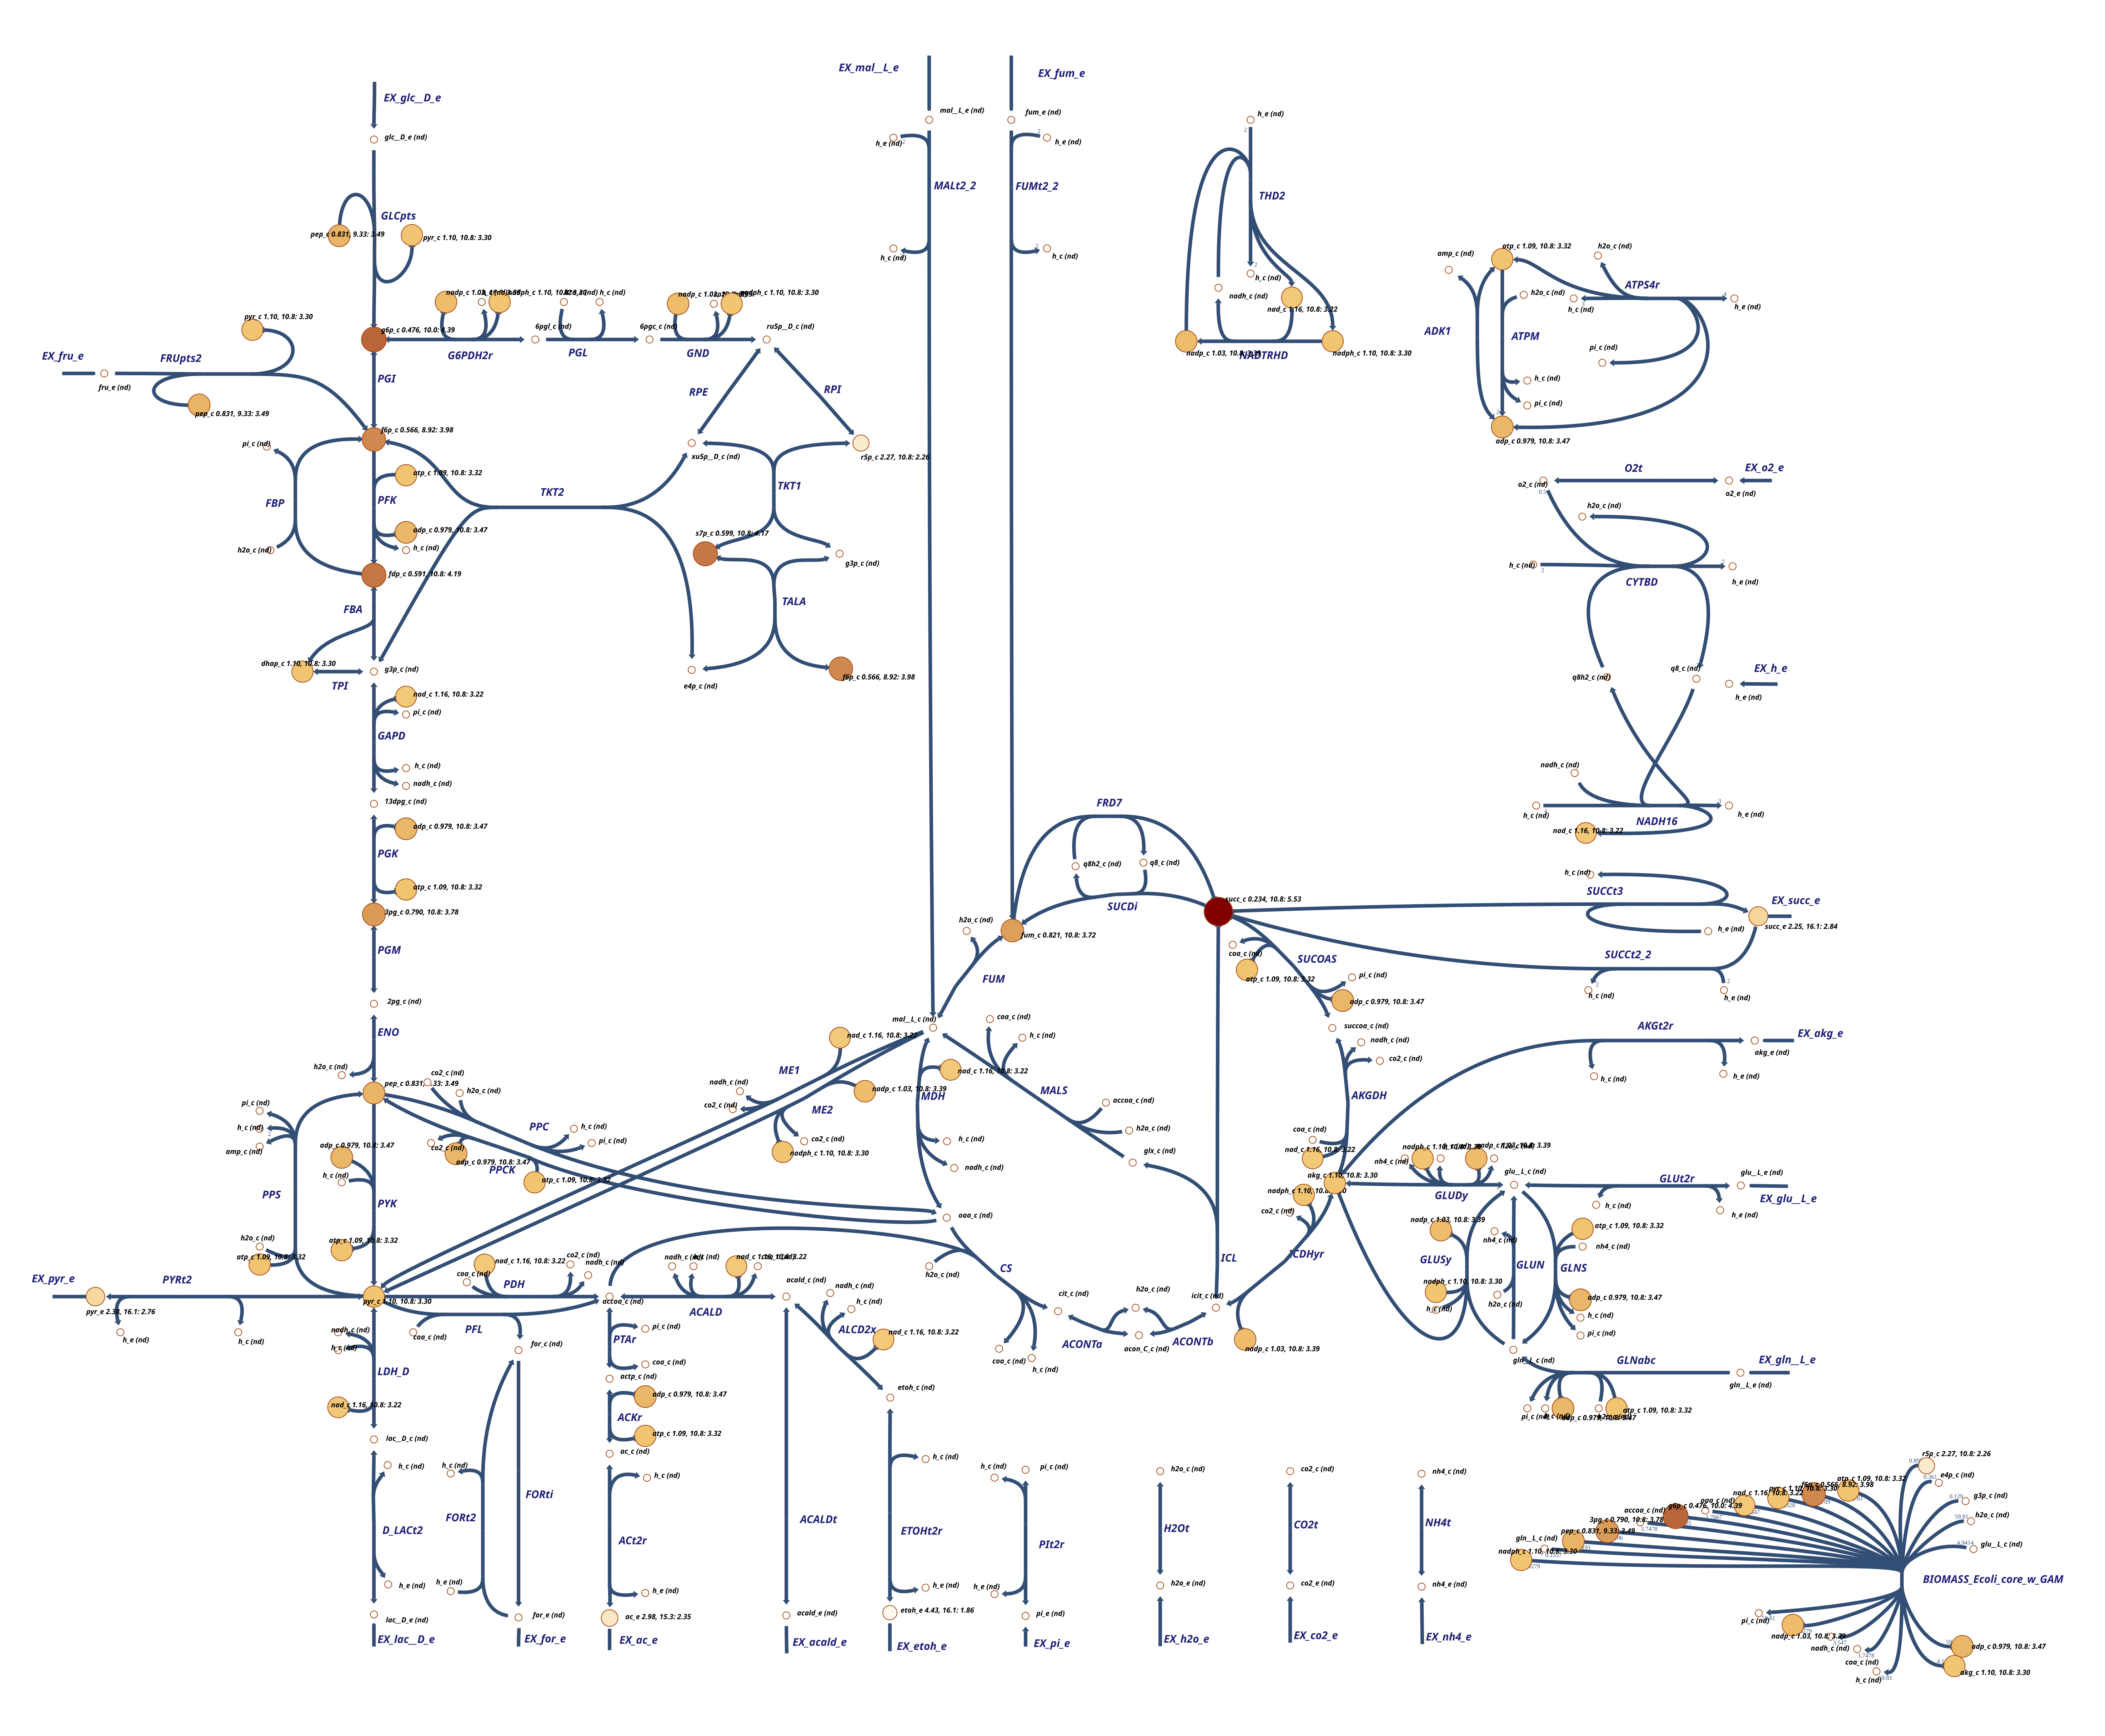

Source data for this figure (header and first rows):
Var1, Var2_1, Var2_2
akg_c, 1.099, 10.82
3pg_c, 0.7896, 10.82
adp_c, 0.9788, 10.82
ala-L_c, 1.319, 10.82
arg-L_c, 0.7951, 10.82
asn-L_c, 1.169, 10.82
asp-L_c, 0.9538, 10.82
atp_c, 1.086, 10.82
spmd_c, 1.099, 10.82
ctp_c, 0.9738, 10.82
datp_c, 1.753, 10.82
dctp_c, 1.057, 10.82
dhap_c, 1.099, 10.82
fdp_c, 0.5912, 10.82
f6p_c, 0.5659, 8.918
fum_c, 0.8208, 10.82
g1p_c, 2.271, 10.82
g6p_c, 0.4762, 10.01
glu-L_c, 0.2902, 10.82
gthrd_c, 1.537, 10.82
gly_c, 1.486, 10.82
his-L_c, 1.965, 10.82
ile-L_c, 1.099, 10.82
leu-L_c, 0.1589, 10.82
lys-L_c, 0.4972, 10.82
mal-L_c, 0.6187, 10.82
met-L_c, 0.4357, 10.82
nad_c, 1.163, 10.82
nadp_c, 1.031, 10.82
nadph_c, 1.099, 10.82
phe-L_c, 0.1953, 10.82
pro-L_c, 0.7584, 10.82
pyr_c, 1.099, 10.82
r5p_c, 2.267, 10.82
ru5p-D_c, 1.278, 10.82
amet_c, 1.195, 10.82
s7p_c, 0.5993, 10.82
ser-L_c, 1.657, 10.82
succ_c, 0.2342, 10.82
thmpp_c, 2.902, 10.82
thr-L_c, 1.254, 10.82
trp-L_c, 0.3589, 10.82
tyr-L_c, 0.5099, 10.82
udcpdp_c, 3.223, 10.82
utp_c, 1.025, 10.82
val-L_c, 0.1686, 10.82
glc-D_e, 1.058, 16.12
etoh_e, 4.435, 16.12
ac_e, 2.985, 15.26
lac-D_e, 1688946, 16.12
succ_e, 2.248, 16.12
pyr_e, 2.379, 16.12
dttp_c, 1.062, 10.82
fad_c, 1.078, 10.82
gln-L_c, 1.401, 10.82
gtp_c, 1.069, 10.82
pep_c, 0.8315, 9.332
ptrc_c, 0.617, 10.82
pydx5p_c, 1.099, 10.82
